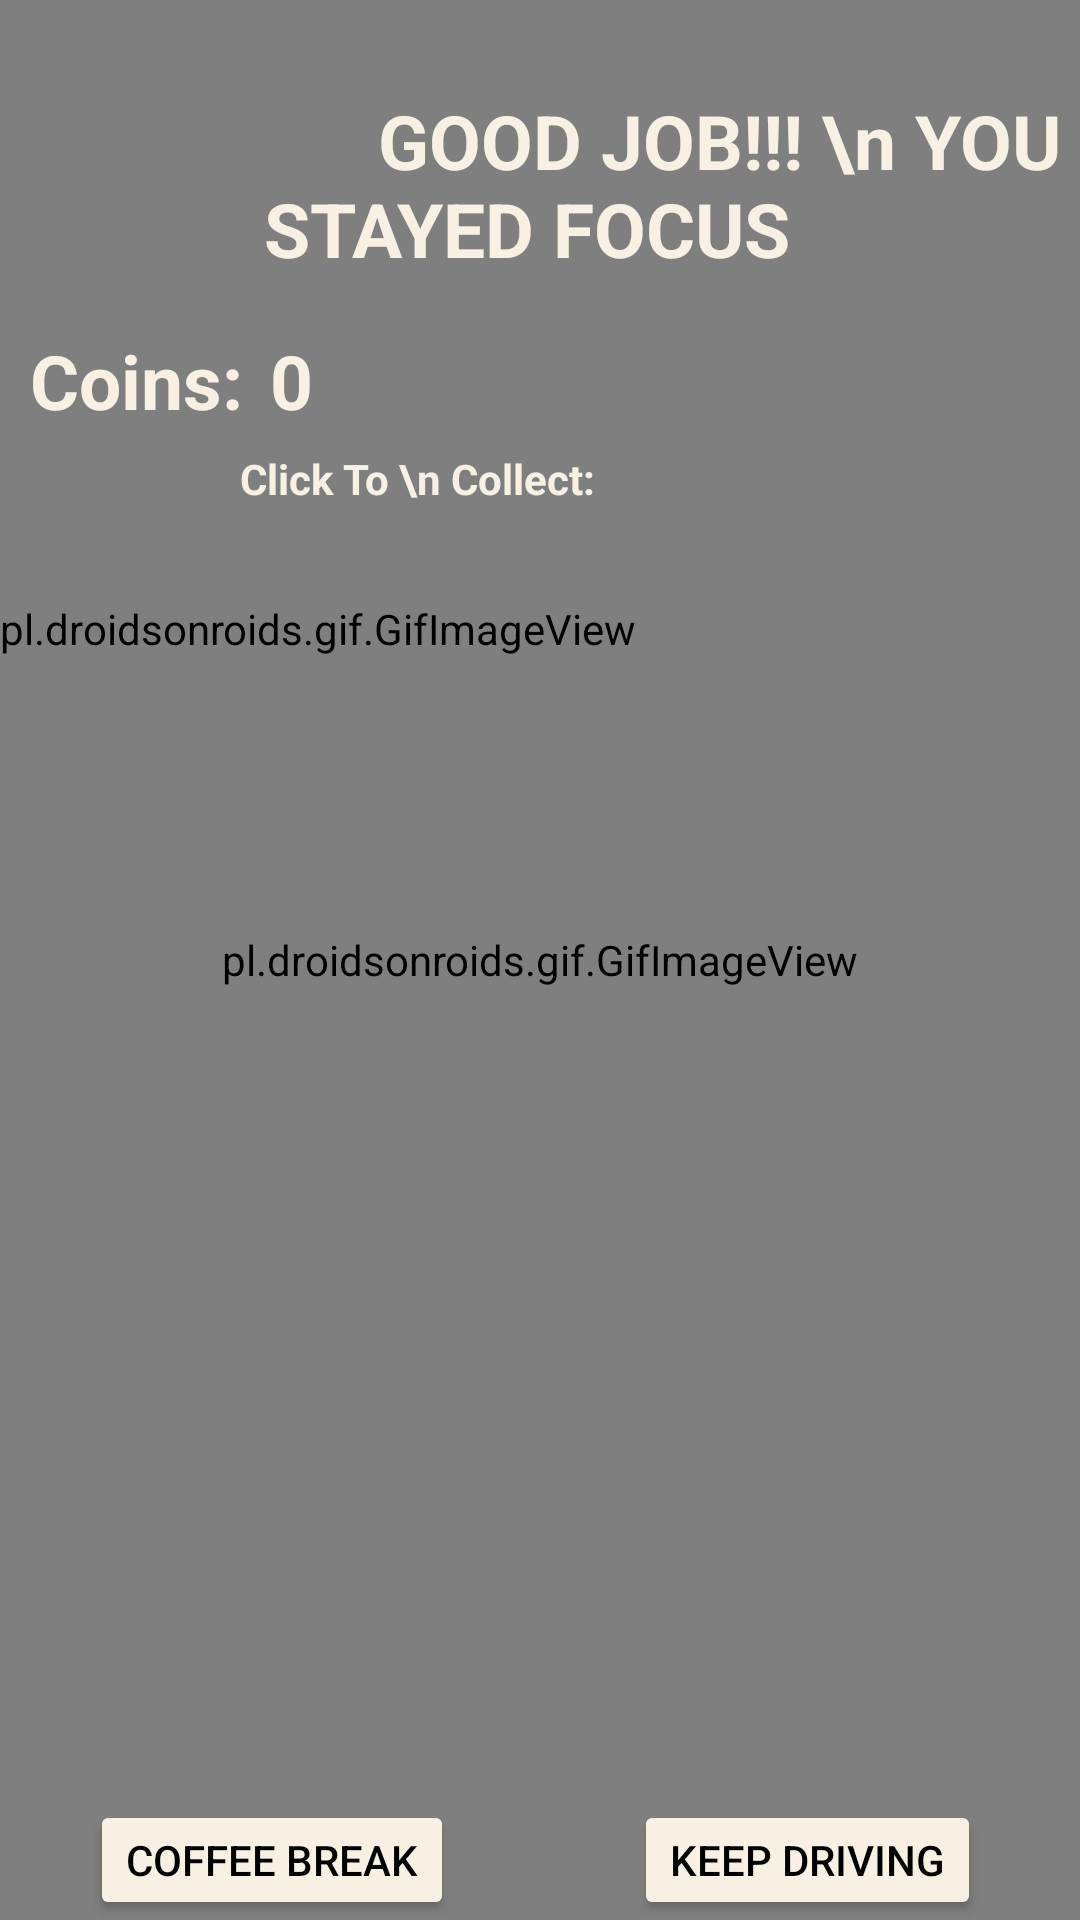

Produce the Android XML layout that renders to this screen, including the resource entries it uses.
<!-- AndroidManifest.xml: application theme Theme.MyApplication -->
<!-- res/layout/fragment_first.xml -->
<?xml version="1.0" encoding="utf-8"?>
<RelativeLayout xmlns:android="http://schemas.android.com/apk/res/android"
    xmlns:app="http://schemas.android.com/apk/res-auto"
    android:layout_width="match_parent"
    android:layout_height="match_parent"
    >

    <pl.droidsonroids.gif.GifImageView
        android:layout_width="match_parent"
        android:layout_height="match_parent"
        android:background="@drawable/complete_screen"/>


    <pl.droidsonroids.gif.GifImageView
        android:id="@+id/pandaDance"
        android:layout_width="wrap_content"
        android:layout_height="wrap_content"
        android:layout_marginTop="200dp"
        android:src="@drawable/panda_complete" />

    <ImageView
        android:id="@+id/spiningCoin"
        android:layout_width="150dp"
        android:layout_height="150dp"
        android:layout_centerHorizontal="true"
        android:layout_marginTop="105dp"
        android:src="@drawable/coin" />


    <Button
        android:id="@+id/coffeBreak"
        android:layout_width="wrap_content"
        android:layout_height="wrap_content"
        android:layout_marginLeft="30dp"
        android:layout_marginTop="600dp"
        android:backgroundTint="#F8F0E3"
        android:text="Coffee Break"
        android:textColor="#000000"
        app:layout_constraintBottom_toBottomOf="parent"
        app:layout_constraintEnd_toEndOf="parent"
        app:layout_constraintHorizontal_bias="0.498"
        app:layout_constraintStart_toStartOf="parent"
        app:layout_constraintTop_toBottomOf="@id/pandaDance" />

    <Button
        android:id="@+id/KeepDriving"
        android:layout_width="wrap_content"
        android:layout_height="wrap_content"
        android:layout_marginLeft="60dp"
        android:layout_marginTop="600dp"
        android:layout_toRightOf="@id/coffeBreak"
        android:backgroundTint="#F8F0E3"
        android:text="Keep Driving"
        android:textColor="#000000" />

    <Button
        android:id="@+id/finishToHome"
        android:layout_width="wrap_content"
        android:layout_height="wrap_content"
        android:layout_centerHorizontal="true"
        android:layout_marginTop="650dp"
        android:backgroundTint="#F8F0E3"
        android:text="home"
        android:textColor="#000000" />

    <TextView
        android:id="@+id/finishMessage"
        android:layout_width="wrap_content"
        android:layout_height="wrap_content"
        android:layout_alignParentStart="true"
        android:layout_centerHorizontal="true"
        android:layout_marginStart="88dp"
        android:layout_marginTop="30dp"
        android:textStyle="bold"
        android:textColor="@color/cream"
        android:text="      GOOD JOB!!! \n YOU STAYED FOCUS"
        android:textSize="25dp" />

    <TextView
        android:id="@+id/clickToCollectTxt"
        android:layout_width="wrap_content"
        android:layout_height="wrap_content"
        android:layout_marginLeft="80dp"
        android:layout_marginTop="150dp"
        android:textColor="@color/cream"
        android:textStyle="bold"
        android:text="Click To \n Collect:"

        />

    <TextView
        android:layout_width="wrap_content"
        android:layout_height="wrap_content"
        android:layout_marginLeft="10dp"
        android:layout_marginTop="110dp"
        android:text="Coins:"
        android:textSize="25dp"
        android:textStyle="bold"
        android:textColor="@color/cream"/>

    <TextView
        android:id="@+id/coinCount"
        android:layout_width="wrap_content"
        android:layout_height="wrap_content"
        android:layout_marginLeft="90dp"
        android:layout_marginTop="110dp"
        android:text="0"
        android:textColor="@color/cream"
        android:textStyle="bold"
        android:textSize="25dp" />
</RelativeLayout>
<!-- resources referenced by this layout -->
<resources>
  <color name="cream">#F8F0E3</color>
  <style name="Theme.MyApplication" parent="Theme.MaterialComponents.DayNight.NoActionBar">
          
          <item name="colorPrimary">@color/cream</item>
          <item name="colorPrimaryVariant">@color/cream</item>
          <item name="colorOnPrimary">@color/black</item>
          
          <item name="colorSecondary">@color/teal_200</item>
          <item name="colorSecondaryVariant">@color/teal_700</item>
          <item name="colorOnSecondary">@color/white</item>
          
          <item name="android:statusBarColor" tools:targetApi="l">?attr/colorPrimaryVariant</item>
          
          <item name="android:actionMenuTextColor">@color/white</item>
          <item name="android:itemBackground">@color/cream</item>
      </style>
  <color name="black">#FF000000</color>
  <color name="teal_200">#FF03DAC5</color>
  <color name="teal_700">#FF018786</color>
  <color name="white">#FFFFFFFF</color>
</resources>
